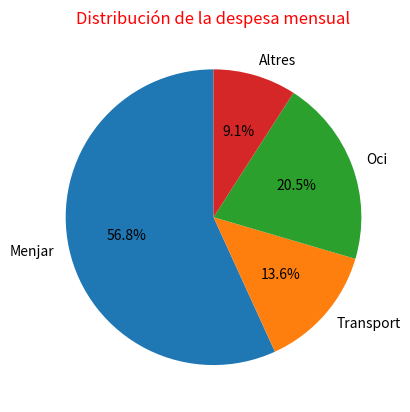

Reproduce this figure in Python.
import pandas as pd
import matplotlib.pyplot as plt

data = {
    "Categories": ["Menjar", "Transport", "Oci", "Altres"],
    "Despesa": [250, 60, 90, 40]
}

df = pd.DataFrame(data)

plt.pie(df["Despesa"], labels=df["Categories"], autopct="%1.1f%%", startangle=90)
plt.title("Distribución de la despesa mensual", color='red')
plt.show()
